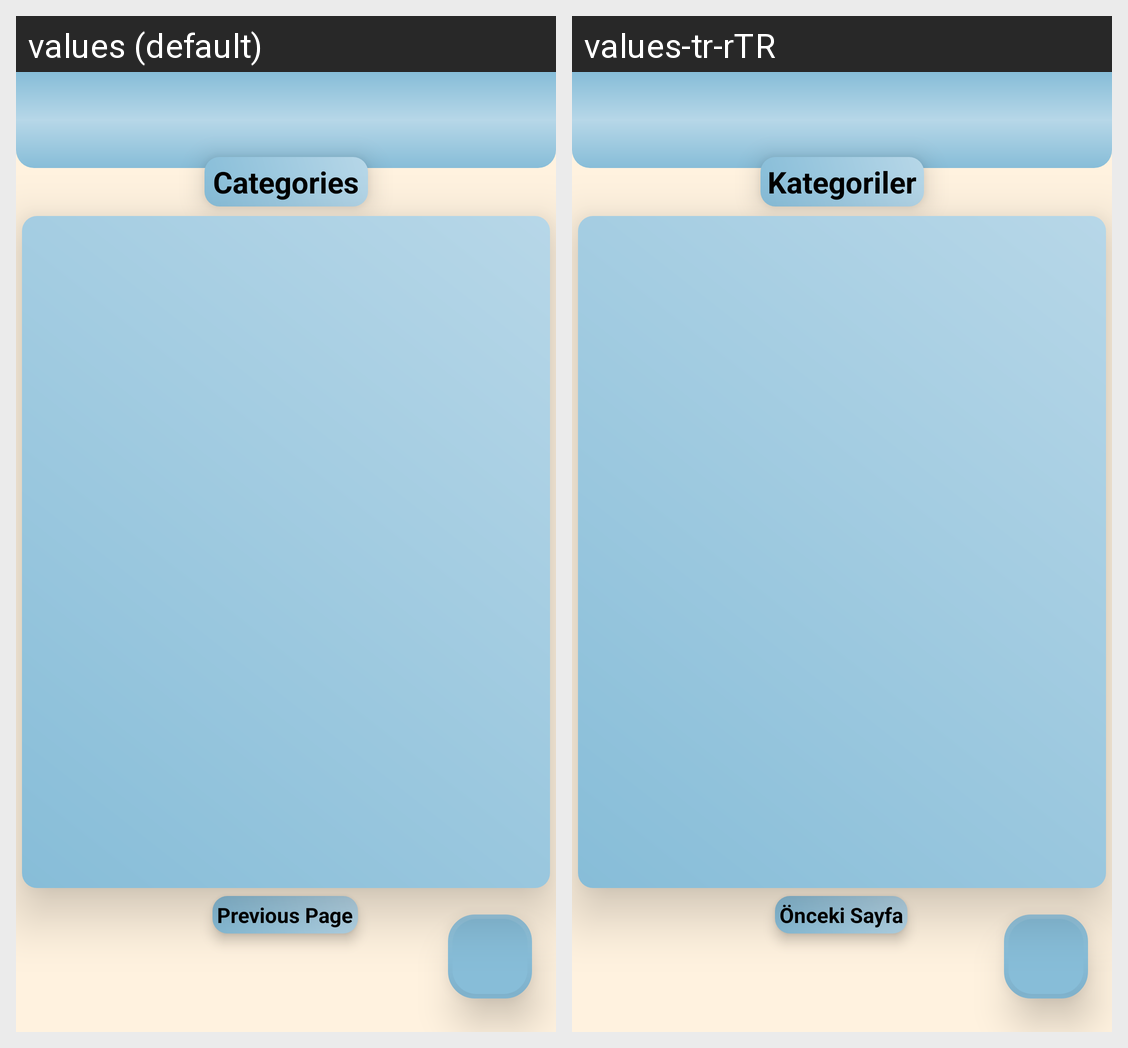

Translations of the strings shown on this Android screen, per locale in the grid:
Android screen res/layout/activity_anasayfa.xml rendered under 2 locales, left to right: values (default), values-tr-rTR. Device: Nexus 5 (rendered at 1080×1920; each locale shown at half size, 540×960, under a caption strip naming it); theme Theme.Mind.
Strings drawn on this screen, with the default value and each locale's value (text and hints the layout hard-codes, and strings that could not be matched under every locale, appear in the picture but are not listed):

anasayfa_baslik_en
  values: Categories
  values-tr-rTR: Kategoriler

anasayfa_onceki_sayfa_buton_en
  values: Previous Page
  values-tr-rTR: Önceki Sayfa
